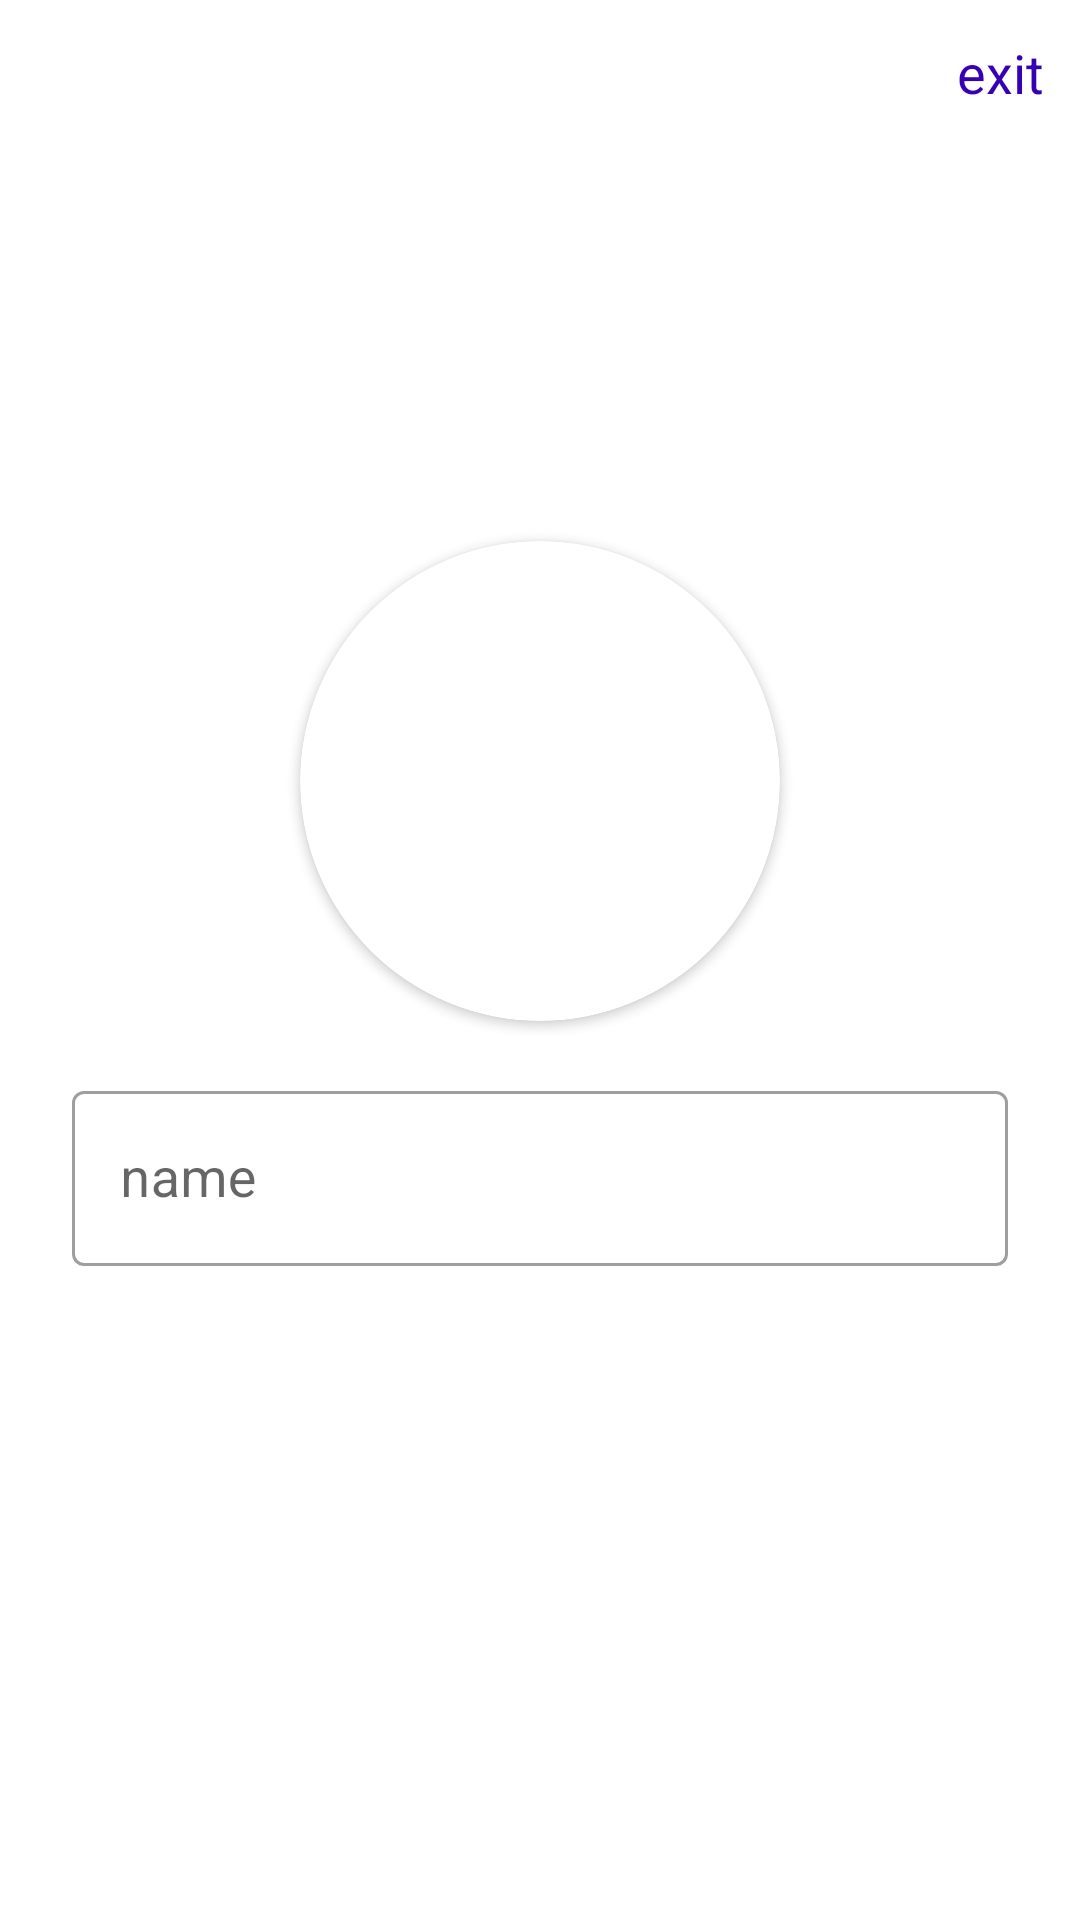

Layout XML and referenced resources for this Android screen:
<!-- AndroidManifest.xml: application theme Theme.TaskMeneger -->
<!-- res/layout/fragment_profileragment.xml -->
<?xml version="1.0" encoding="utf-8"?>
<LinearLayout xmlns:android="http://schemas.android.com/apk/res/android"
    xmlns:tools="http://schemas.android.com/tools"
    android:layout_width="match_parent"
    android:layout_height="match_parent"
    xmlns:app="http://schemas.android.com/apk/res-auto"
    tools:context="com.example.taskmanager.ui.profile.Profileragment"
    android:orientation="vertical"
    >

        <TextView
            android:id="@+id/tv_exit"
            android:layout_width="wrap_content"
            android:layout_height="wrap_content"
            android:text="@string/exit"
            android:textColor="@color/purple_700"
            android:layout_gravity="top|end"
            android:layout_marginEnd="12dp"
            android:layout_marginTop="12dp"
            android:textSize="18sp"/>
    <androidx.cardview.widget.CardView
        android:layout_marginTop="144dp"
        android:layout_width="wrap_content"
        android:layout_height="wrap_content"
        app:cardCornerRadius="150dp"
        android:layout_marginBottom="18dp"
        android:layout_gravity="center"
        >
        <ImageView
            android:layout_gravity="center"
            android:id="@+id/img_profile"
            android:layout_width="160dp"
            android:layout_height="160dp"
            android:src="@drawable/profilbilde"
            />
    </androidx.cardview.widget.CardView>


    <com.google.android.material.textfield.TextInputLayout
        style="@style/Widget.MaterialComponents.TextInputLayout.OutlinedBox"
        android:layout_width="match_parent"
        android:layout_height="wrap_content"
        android:layout_marginHorizontal="24dp"
        android:hint="@string/name"
        >
        <com.google.android.material.textfield.TextInputEditText
            android:id="@+id/et_name"
            android:layout_width="match_parent"
            android:layout_height="wrap_content"
            android:textSize="18sp"
            />
    </com.google.android.material.textfield.TextInputLayout>


</LinearLayout>
<!-- resources referenced by this layout -->
<resources>
  <string name="exit">exit</string>
  <string name="name">name</string>
  <style name="Theme.TaskMeneger" parent="Theme.MaterialComponents.DayNight.DarkActionBar">
          
          <item name="colorPrimary">@color/purple_500</item>
          <item name="colorPrimaryVariant">@color/purple_700</item>
          <item name="colorOnPrimary">@color/white</item>
          
          <item name="colorSecondary">@color/teal_200</item>
          <item name="colorSecondaryVariant">@color/teal_700</item>
          <item name="colorOnSecondary">@color/black</item>
          
          <item name="android:statusBarColor">?attr/colorPrimaryVariant</item>
          
      </style>
  <!-- not gathered from this repository: default colours our renderer supplied (Android Studio template values) -->
  <color name="purple_500">#FF6200EE</color>
  <color name="purple_700">#FF3700B3</color>
  <color name="teal_200">#FF03DAC5</color>
  <color name="teal_700">#FF018786</color>
  <color name="black">#FF000000</color>
  <color name="white">#FFFFFFFF</color>
</resources>
